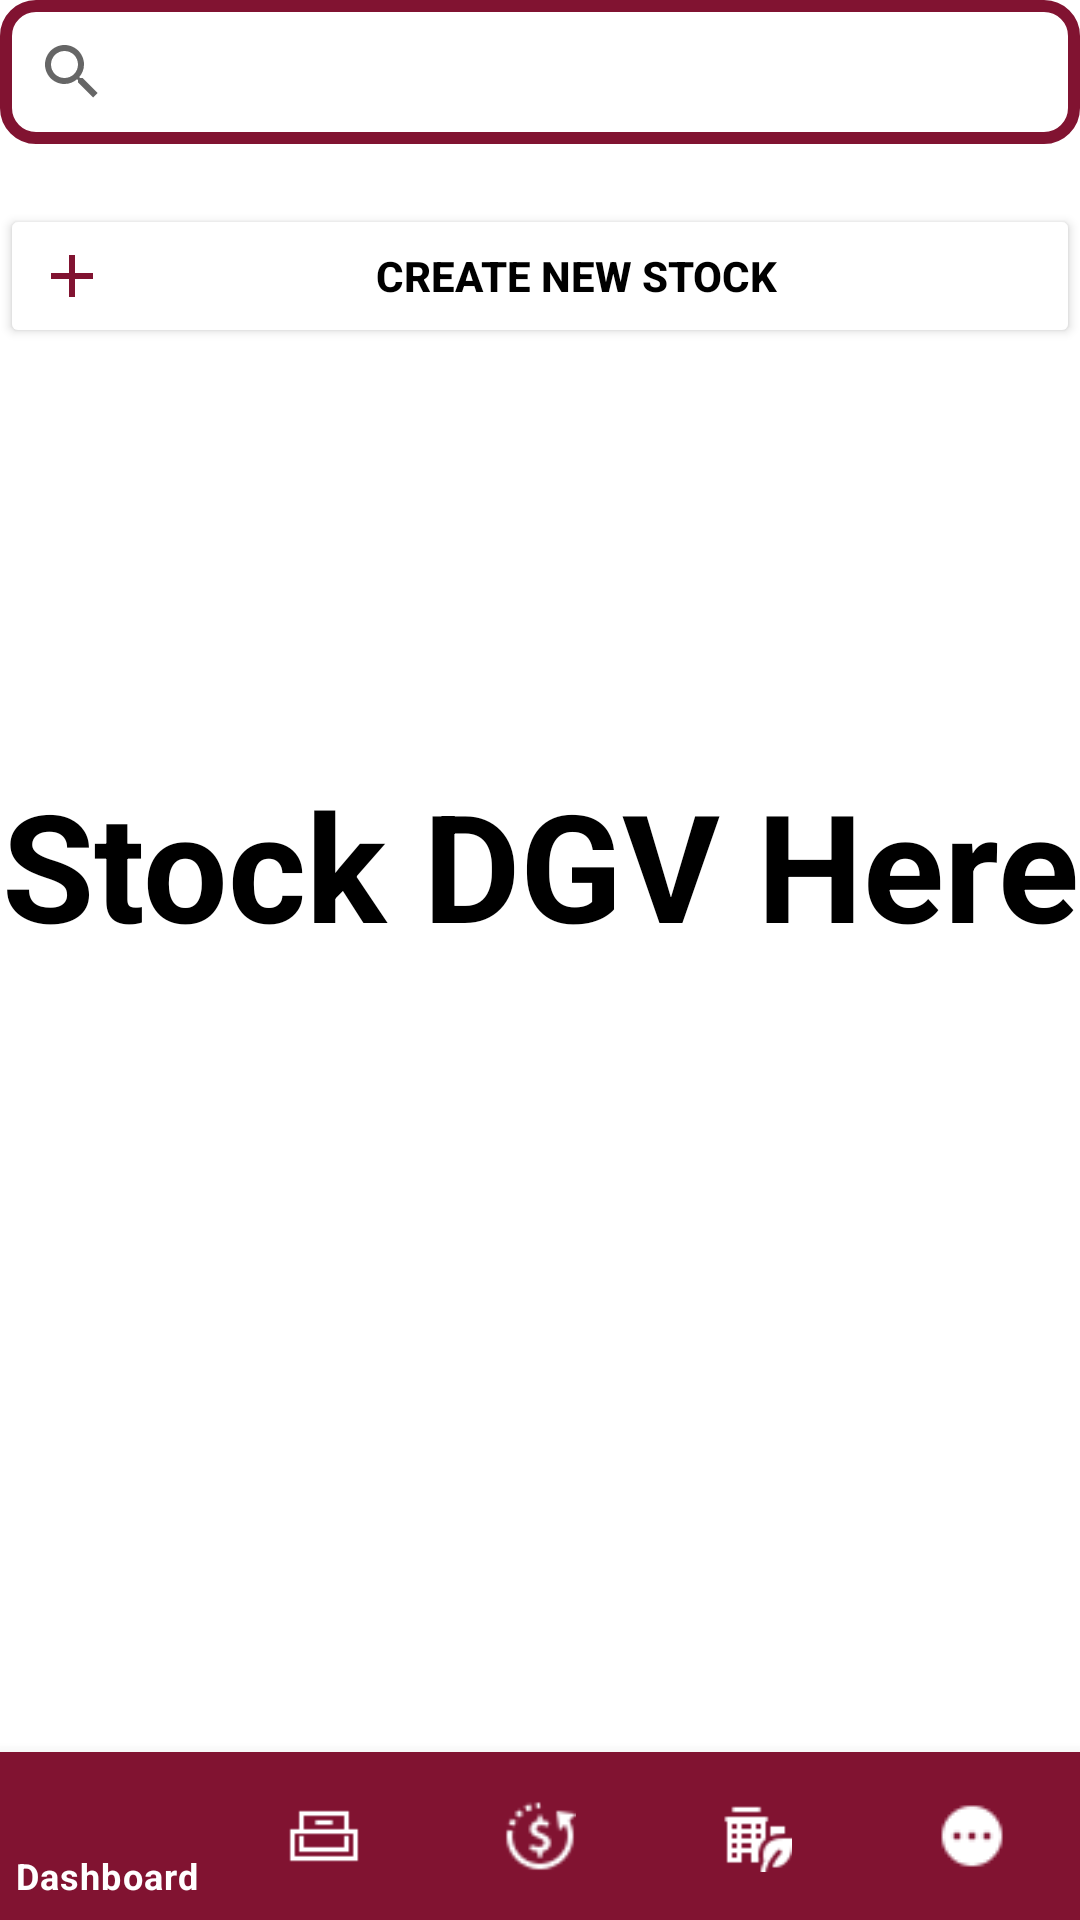

The Android layout XML behind this screen, and the referenced resources:
<!-- AndroidManifest.xml: application theme Theme.ExceedApp -->
<!-- res/layout/activity_stock.xml -->
<?xml version="1.0" encoding="utf-8"?>
<androidx.constraintlayout.widget.ConstraintLayout xmlns:android="http://schemas.android.com/apk/res/android"
    xmlns:app="http://schemas.android.com/apk/res-auto"
    xmlns:tools="http://schemas.android.com/tools"
    android:layout_width="match_parent"
    android:layout_height="match_parent"
    tools:context=".Stock">
    <Button
        android:id="@+id/addStockBtn"
        android:layout_width="match_parent"
        android:layout_height="wrap_content"
        android:backgroundTint="@color/white"
        android:layout_marginTop="20dp"
        android:drawableLeft="@drawable/button_icon"
        android:text="Create New Stock"
        android:textColor="@android:color/black"
        android:textStyle="bold"
        app:layout_constraintEnd_toEndOf="parent"
        app:layout_constraintHorizontal_bias="0.0"
        app:layout_constraintStart_toStartOf="parent"
        app:layout_constraintTop_toBottomOf="@+id/search_view" />

    <androidx.appcompat.widget.SearchView
        android:id="@+id/search_view"
        android:layout_width="match_parent"
        android:layout_height="wrap_content"
        android:background="@drawable/search_view_bg"
        app:layout_constraintTop_toTopOf="parent"
        app:queryHint="search Stock..."
        tools:layout_editor_absoluteX="0dp" />



    <TextView
        android:layout_width="wrap_content"
        android:layout_height="wrap_content"
        android:text="Stock DGV Here"
        android:textColor="@color/black"
        android:textSize="50dp"
        android:textStyle="bold"
        app:layout_constraintBottom_toTopOf="@+id/bottom_navigator"
        app:layout_constraintEnd_toEndOf="parent"
        app:layout_constraintStart_toStartOf="parent"
        app:layout_constraintTop_toTopOf="parent"
        app:layout_constraintVertical_bias="0.492" />

    <com.google.android.material.bottomnavigation.BottomNavigationView
        android:id="@+id/bottom_navigator"
        android:layout_width="match_parent"
        android:layout_height="wrap_content"
        android:layout_alignParentBottom="true"
        app:itemBackground="@color/maroon_200"
        app:itemIconTint="@drawable/selector"
        app:itemTextColor="@drawable/selector"
        app:layout_constraintBottom_toBottomOf="parent"
        app:layout_constraintStart_toStartOf="parent"
        app:menu="@menu/exceedapp" />


</androidx.constraintlayout.widget.ConstraintLayout>
<!-- resources referenced by this layout -->
<resources>
  <color name="black">#FF000000</color>
  <color name="maroon_200">#FF811331</color>
  <color name="white">#FFFFFF</color>
  <!-- drawable button_icon (drawable-v24) -->
  <vector android:height="24dp" android:tint="@color/maroon_300"
      android:viewportHeight="24" android:viewportWidth="24"
      android:width="24dp" xmlns:android="http://schemas.android.com/apk/res/android">
      <path android:fillColor="@android:color/white" android:pathData="M19,13h-6v6h-2v-6H5v-2h6V5h2v6h6v2z"/>
  </vector>
  <!-- drawable search_view_bg (drawable-v24) -->
  <?xml version="1.0" encoding="utf-8"?>
  <shape xmlns:android="http://schemas.android.com/apk/res/android">
      <corners android:radius="10dp" />
      <stroke android:color="@color/maroon_300"
          android:width="4dp"/>
  
  </shape>
  <!-- drawable selector (drawable) -->
  <?xml version="1.0" encoding="utf-8"?>
  <selector xmlns:android="http://schemas.android.com/apk/res/android">
  
      <item
          android:state_selected="true"
          android:drawable="@color/maroon_200"
          android:color = "@android:color/white"/>
  
      <item
          android:state_selected="false"
          android:drawable="@color/black"
          android:color = "@android:color/white"/>
  
  </selector>
  <style name="Theme.ExceedApp" parent="Theme.MaterialComponents.DayNight.DarkActionBar">
          
  
          <item name="colorPrimary">@color/maroon_200</item>
          <item name="colorPrimaryVariant">@color/maroon_300</item>
          <item name="colorOnPrimary">@color/white</item>
          
          <item name="colorSecondary">@color/teal_200</item>
          <item name="colorSecondaryVariant">@color/teal_700</item>
          <item name="colorOnSecondary">@color/black</item>
          
          <item name="android:statusBarColor" tools:targetApi="l">?attr/colorPrimaryVariant</item>
          
      </style>
  <color name="maroon_300">#FF811331</color>
  <color name="teal_200">#FF03DAC5</color>
  <color name="teal_700">#FF018786</color>
</resources>
